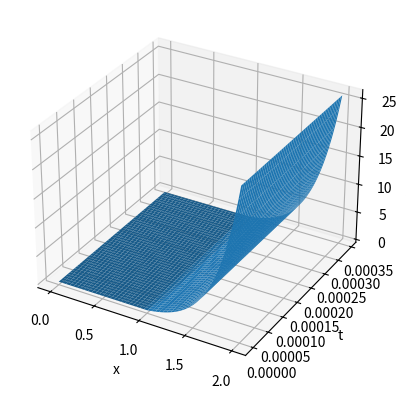

Source code (Python):
import numpy as np
import matplotlib.pyplot as plt
from math import *

### the folllwing is another set of parameters for verification
# S = 8.5
# K = 8
# r = 0.02
# sigma = 0.2
# T = (sigma**2)*(1)/2#(sigma**2)*(1/365)/2  # Final time
### C=1.0336,0.504 P=0.3751


S = 90
K = 90
r = 0.3
sigma = 0.5
T = (sigma**2)*(1/365)/2  # Final time
#save C and P here: C=0.977 P=0.98 use the put-call parity

k=2*r/sigma**2

# Parameters
L = 2 # [-L,L]
alpha = 1  # Thermal diffusivity
N = 1000#1000  # Number of grid points
M = 10000#10000  # Number of time steps

# Discretization
dx = 2*L / N  # Grid spacing
dt = T / M  # Time increment

# Initialize the temperature matrix
u = np.zeros((N+1, M+1))

# Set initial conditions
for i in range(N+1):
    u[i,0]=max(e**(0.5*(k+1)*(-L+i*dx))-e**(0.5*(k-1)*(-L+i*dx)),0)

# Set Dirichlet boundary conditions
u[0, :] = 0  # Left boundary
i = 0;
for m in np.arange(0, T + dt, dt): ### ugly here
   u[N,i]=(e**L-e**(-m*k))*e**(0.5*(k-1)*L+0.25*((k+1)**2)*m)
   i += 1

# Finite difference method
for j in range(M):
    for i in range(1, N):
        u[i, j+1] = u[i, j] + alpha * dt / dx**2 * (u[i+1, j] - 2*u[i, j] + u[i-1, j])

# find the index
min_distance=100
for i in range(N+1):
    if abs(-L+i*dx-log(S/K))<min_distance:
        min_distance=abs(-L+i*dx-log(S/K))
        index=i

# print(u[index,M])
C = K*u[index,M]*e**((1-k)*log(S/K)/2-(k+1)**2*T/4)
print(C)

# Plotting
x = np.linspace(0, L, N+1)
t = np.linspace(0, T, M+1)
X, T = np.meshgrid(x, t)
fig = plt.figure()
ax = plt.axes(projection='3d')
ax.plot_surface(X, T, u.T)
ax.set_xlabel('x')
ax.set_ylabel('t')
ax.set_zlabel('Temperature')
plt.show()
